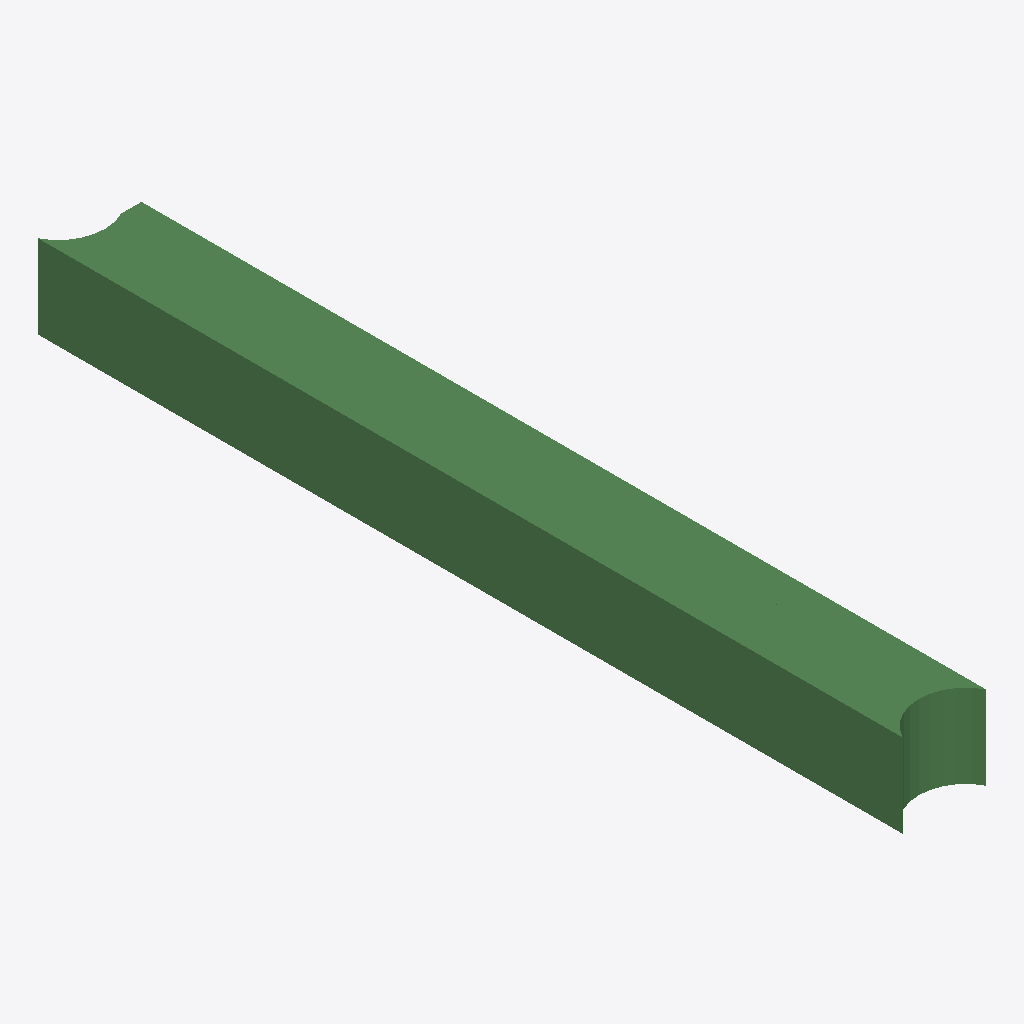
Isometric view of an IFC building model (IFC-SPF (STEP), schema IFC2X3, length unit metre), seen from the south-west, elements coloured by IFC class: 1 beam (green).
Extent 400.0 m × 4149.9 m × 400.0 m (x, y, z). Storeys (1): Default Building Storey at 0.00 m. Elements (1): 1 IfcBeam.

HEADER;
FILE_DESCRIPTION(('ViewDefinition [CoordinationView]'),'2;1');
FILE_NAME('/Users/macbook/Desktop/BIM/data/rst_advanced/IfcBeam273.ifc','2018-08-31T00:07:34-0400',('Unknown Author','info@ifctoolsproject.com'),('Unknown Organization'),'IFC Tools Project - IFC2x3 Java Toolbox','IFC2x3 Java Toolbox 2.0','Unknown Authorizer');
FILE_SCHEMA(('IFC2X3'));
ENDSEC;
DATA;
#182=IFCPROJECT('3_Z4ewxlPErfZHMf$0V25S',#174,'Default Project','Description of Default Project',$,$,$,(#177),#181);
#184=IFCBUILDING('20LdVw4aX9ce_xAZjUDt5h',#174,'Default Building','Description',$,#183,$,$,.ELEMENT.,$,$,$);
#185=IFCBUILDINGSTOREY('29BXEJaJ5CtOSdAGRHjbTb',#174,'Default Building Storey','Description',$,#183,$,$,.ELEMENT.,$);
#1=IFCBEAM('2UD3D7uxP8kecbbBCRtzDL',#2,'M_Concrete-Rectangular Beam:400 x 800mm:152019',$,'M_Concrete-Rectangular Beam:400 x 800mm:69975',#3,#4,'152019');
ENDSEC;
